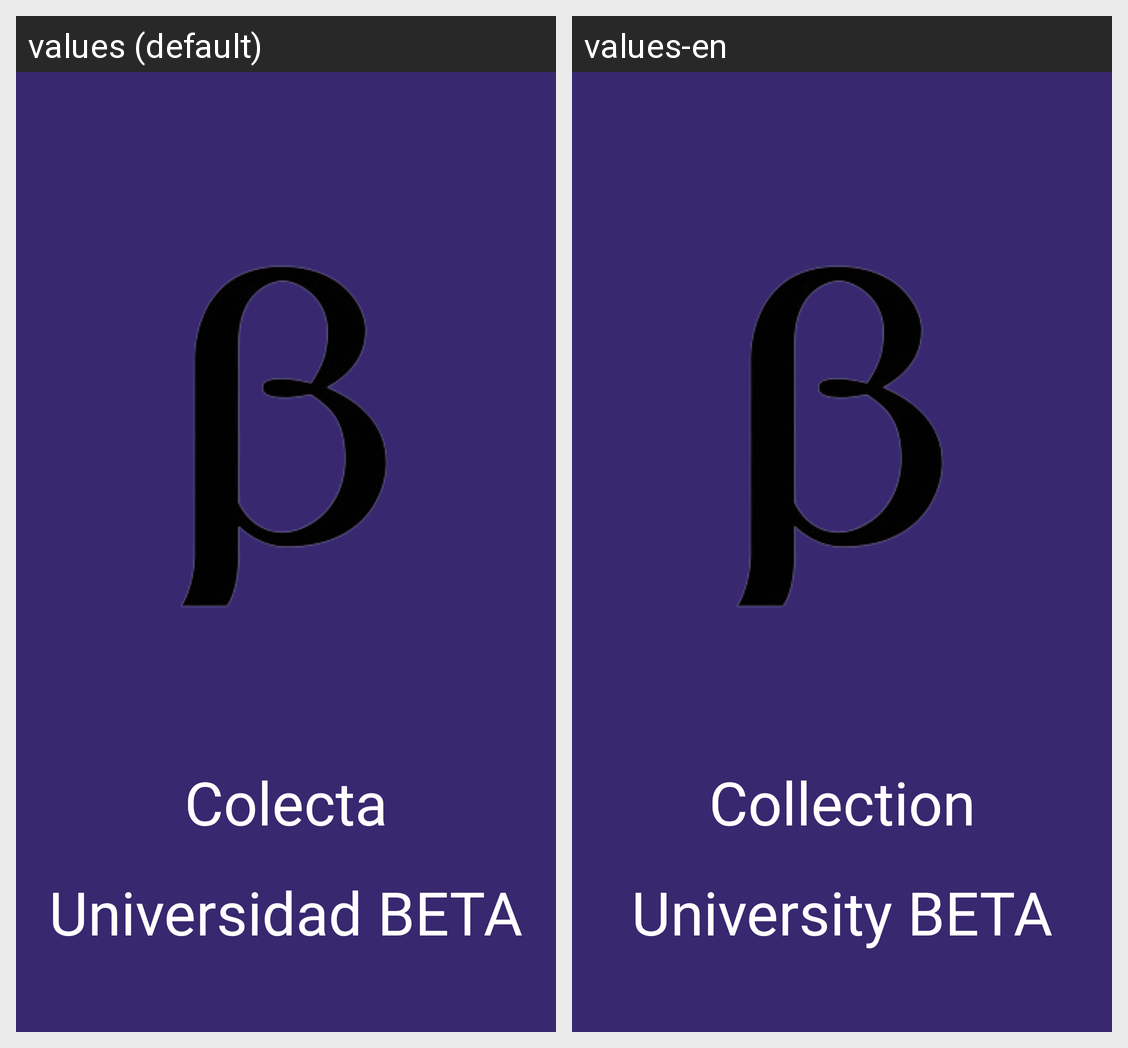

Translations of the strings shown on this Android screen, per locale in the grid:
Android screen res/layout/activity_main.xml rendered under 2 locales, left to right: values (default), values-en. Device: Nexus 5 (rendered at 1080×1920; each locale shown at half size, 540×960, under a caption strip naming it); theme Theme.ColectaUBeta.
Strings drawn on this screen, with the default value and each locale's value (text and hints the layout hard-codes, and strings that could not be matched under every locale, appear in the picture but are not listed):

colecta
  values: Colecta
  values-en: Collection

universidad_beta
  values: Universidad BETA
  values-en: University BETA
